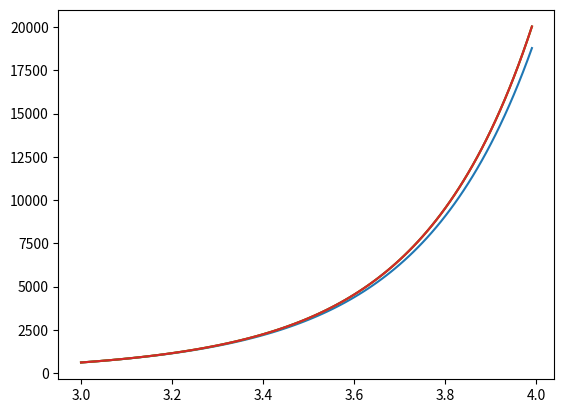

The matplotlib source for this figure:
import matplotlib.pyplot as plt
from matplotlib import cm
import math as m

def f(x, y):
    return x**3 + y*x
    # return 3*x**2

def y(x):
    return 7*m.e**((x**2)/2) - x**2 - 2
    # return x**3 + 5

h = 0.01
x0 = 3.0
y0 = y(x0)
N = 100

X = [x0 + i*h for i in range(N)]
Y = [0 for i in range(N)]
Y[0] = y0

Y1 = [0 for i in range(N)]
Y1[0] = y0

Y2 = [0 for i in range(N)]
Y2[0] = y0

Y_real = [y(X[i]) for i in range(N)]

#Euler Method
for i in range(1, N):
    Y[i] = Y[i - 1] + h*f(X[i - 1], Y[i - 1])

#Euler Method with re
for i in range(1, N):
    y_tild = Y1[i - 1] + h*f(X[i - 1], Y1[i - 1])
    Y1[i] = Y1[i - 1] + h*(f(X[i - 1], Y1[i - 1]) + f(X[i], y_tild))/2

#Runge-Kutta 4
for i in range(1, N):
    k1 = h*f(X[i - 1], Y2[i - 1])
    k2 = h*f(X[i - 1] + h/2, Y2[i - 1] + k1/2)
    k3 = h*f(X[i - 1] + h/2, Y2[i - 1] + k2/2)
    k4 = h*f(X[i - 1] + h, Y2[i - 1] + k3)
    Y2[i] = Y2[i - 1] + (k1 + 2*k2 + 2*k3 + k4)/6

plt.plot(X, Y, X, Y1, X, Y2, X, Y_real)
plt.show()
